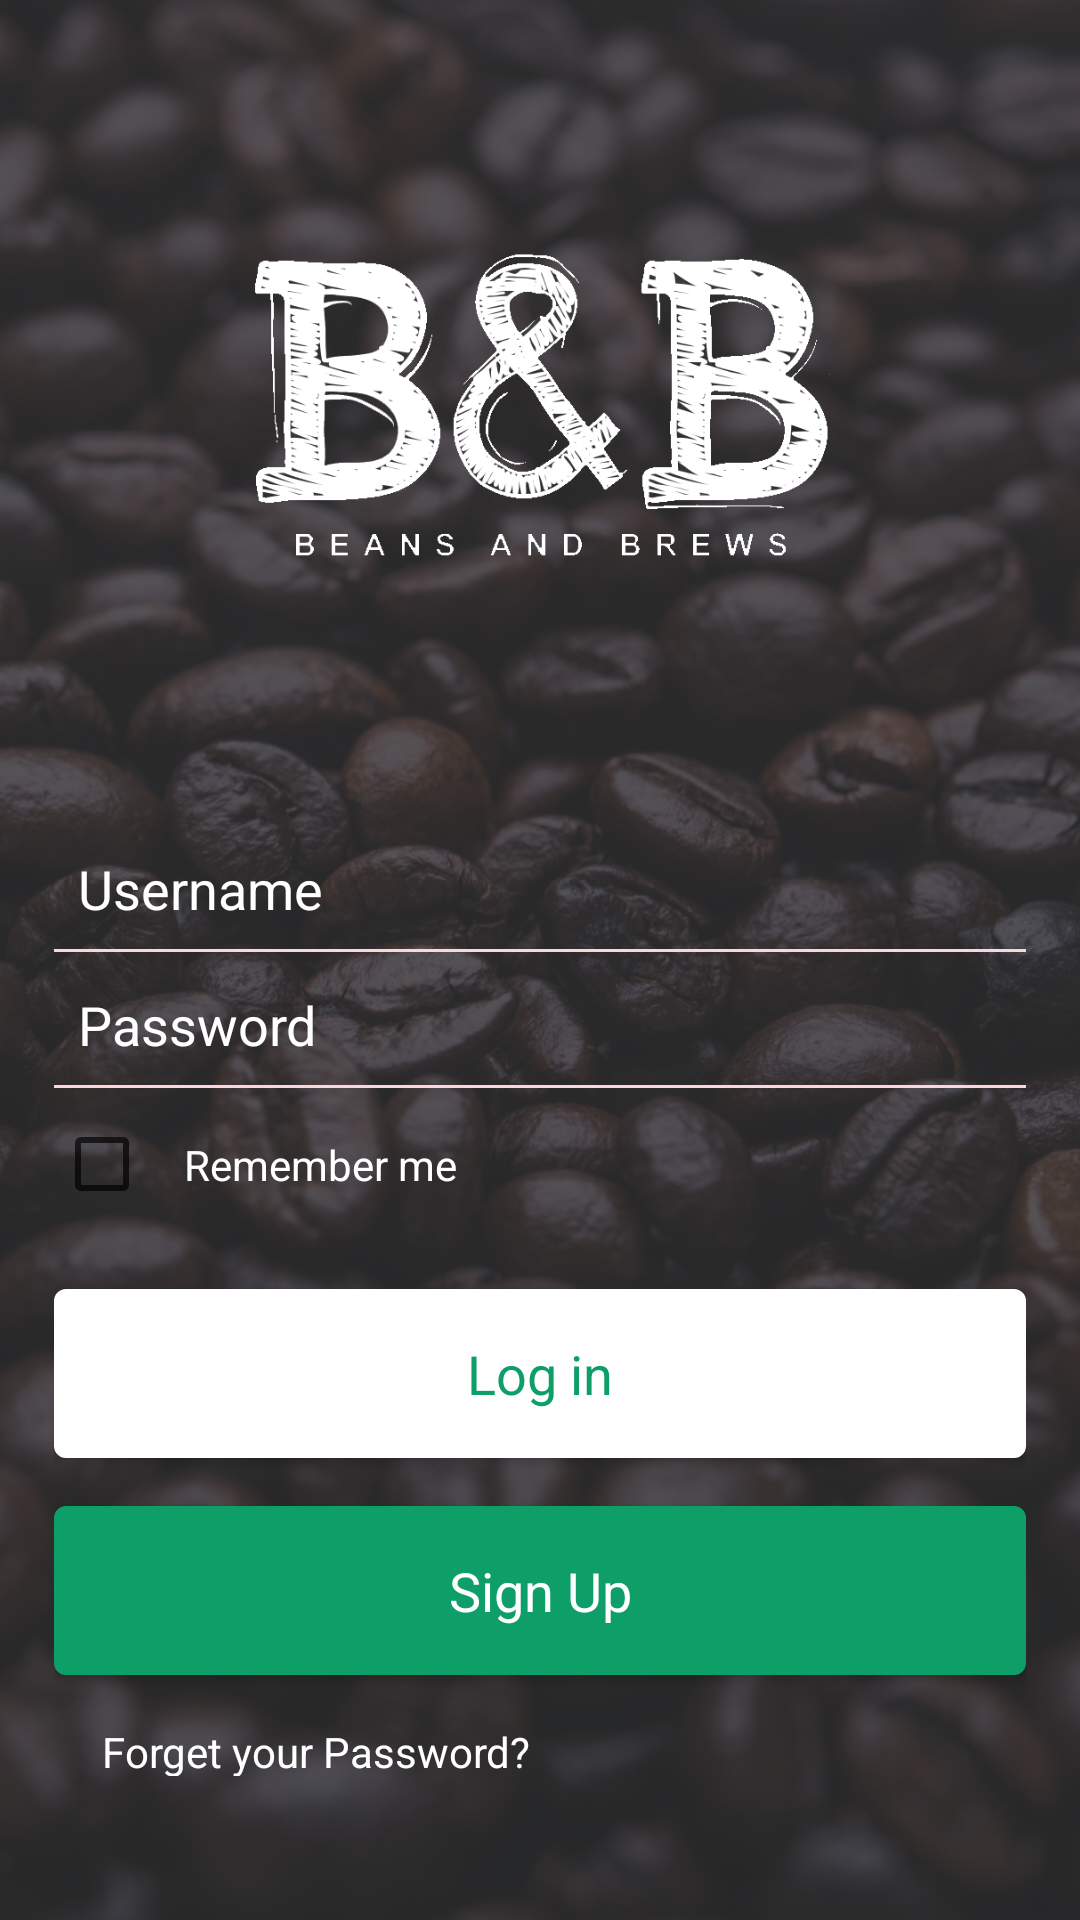

Reconstruct the res/layout file that produces this screen, plus the resources it refers to.
<!-- AndroidManifest.xml: application theme AppTheme -->
<!-- res/layout/activity_login_three.xml -->
<?xml version="1.0" encoding="utf-8"?>

<LinearLayout xmlns:android="http://schemas.android.com/apk/res/android"
    xmlns:app="http://schemas.android.com/apk/res-auto"
    android:orientation="vertical"
    android:layout_width="match_parent"
    android:layout_height="match_parent"
    android:paddingBottom="@dimen/activity_vertical_margin"
    android:paddingLeft="18dp"
    android:paddingRight="18dp"
    android:paddingTop="@dimen/activity_vertical_margin"
    android:background="@drawable/bg">

    
        
        
        <LinearLayout
            android:layout_width="match_parent"
            android:layout_height="match_parent"
            android:orientation="vertical">


            
            <ImageView
                android:layout_width="200dp"
                android:layout_height="200dp"
                android:layout_gravity="center_horizontal"
                android:layout_marginTop="20dp"
                android:src="@drawable/bnb" />

            <EditText
                android:layout_width="match_parent"
                android:layout_height="wrap_content"
                android:inputType="textEmailAddress"
                android:ems="10"
                android:id="@+id/editText"
                android:background="@android:color/transparent"
                android:drawablePadding="12dp"
                android:padding="8dp"
                android:hint="Username"
                android:textColorHint="#ffffff"
                android:maxLines="1"
                android:drawableLeft="@drawable/ic_person_white_24dp"
                android:layout_marginTop="40dp"
                />


            <View
                android:layout_width="match_parent"
                android:layout_height="1dp"
                android:background="#f9d7db"
                />


            <EditText
                android:layout_width="match_parent"
                android:layout_height="wrap_content"
                android:inputType="textPassword"
                android:ems="10"
                android:id="@+id/editText2"
                android:drawablePadding="12dp"
                android:paddingLeft="8dp"
                android:paddingRight="8dp"
                android:paddingTop="8dp"
                android:paddingBottom="8dp"
                android:textColorHint="#ffffff"
                android:hint="Password"
                android:maxLines="1"
                android:background="@android:color/transparent"
                android:layout_marginTop="4dp"
                android:drawableLeft="@drawable/ic_lock_white_24dp"
                />

            <View
                android:layout_width="match_parent"
                android:layout_height="1dp"
                android:background="#f9d7db"
                />


            <CheckBox
                android:layout_width="wrap_content"
                android:layout_height="wrap_content"
                android:layout_marginTop="8dp"
                android:text=" Remember me"
                android:textColor="#fff"
                android:padding="8dp"
                />

            <Button
                android:id="@+id/btn_signup"
                android:layout_width="match_parent"
                android:layout_height="wrap_content"
                android:background="@drawable/background_login"
                android:text="Log in"
                android:textAllCaps="false"
                android:textStyle="normal"
                style="@style/Base.TextAppearance.AppCompat.Body1"
                android:textSize="18sp"
                android:textColor="#0D9F67"
                android:padding="16dp"
                android:clickable="true"
                android:layout_marginTop="24dp" />
            <Button
                android:layout_width="match_parent"
                android:layout_height="wrap_content"
                android:background="@drawable/background_signup"
                android:text="Sign Up"
                android:textColor="#fff"
                android:textAllCaps="false"
                android:textStyle="normal"
                style="@style/Base.TextAppearance.AppCompat.Body1"
                android:textSize="18sp"
                android:padding="16dp"
                android:clickable="true"
                android:layout_marginTop="16dp"/>

            <TextView
                android:layout_width="wrap_content"
                android:layout_height="wrap_content"
                android:text="Forget your Password?"
                style="@style/TextAppearance.AppCompat.Body1"
                android:textColor="#fff"
                android:padding="16dp"
                android:clickable="true"
                android:layout_marginBottom="16dp"/>





        </LinearLayout>
    

</LinearLayout>
<!-- resources referenced by this layout -->
<resources>
  <dimen name="activity_vertical_margin">16dp</dimen>
  <!-- drawable background_login (drawable) -->
  <?xml version="1.0" encoding="utf-8"?>
  
  <shape
      xmlns:android="http://schemas.android.com/apk/res/android">
      <stroke
          android:width="2dp"
          android:color="#ffffff"/>
      <corners
          android:radius="3dp" />
  
      <padding
          android:left="2dp"
          android:right="2dp"
          android:top="2dp"
          android:bottom="2dp"/>
  
      <solid android:color="#ffffff"/>
  
  </shape>
  <!-- drawable background_signup (drawable) -->
  <?xml version="1.0" encoding="utf-8"?>
  
  <shape
      xmlns:android="http://schemas.android.com/apk/res/android">
      <stroke
          android:width="2dp"
          android:color="#0D9F67"/>
      <corners
          android:radius="3dp" />
  
      <padding
          android:left="2dp"
          android:right="2dp"
          android:top="2dp"
          android:bottom="2dp"/>
  
      <solid android:color="#0D9F67"/>
  
  </shape>
  <!-- drawable bg: png bitmap (drawable, 830529 bytes) -->
  <!-- drawable bnb: png bitmap (drawable, 75949 bytes) -->
  <style name="AppTheme" parent="Theme.AppCompat.NoActionBar">
          
          <item name="colorPrimary">@color/colorPrimary</item>
          <item name="colorPrimaryDark">@color/colorPrimaryDark</item>
          <item name="colorAccent">@color/colorAccent</item>
          <item name="android:statusBarColor">@color/black</item>
          <item name="android:colorForeground">@color/foreground_material_light</item>
      </style>
  <color name="colorPrimary">#3F51B5</color>
  <color name="colorPrimaryDark">#303F9F</color>
  <color name="colorAccent">#0D9F67</color>
  <color name="black">#000000</color>
</resources>
